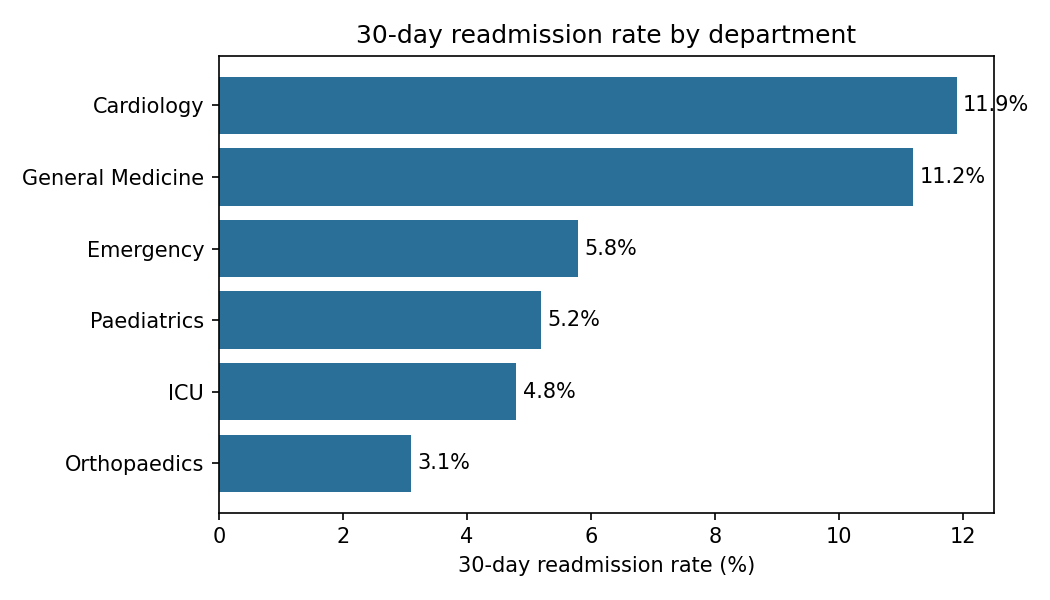

Source data for this figure (header and first rows):
department, discharges, readmitted_within_30d, readmission_rate_pct
Cardiology, 1337, 159, 11.9
General Medicine, 2426, 271, 11.2
Emergency, 3824, 221, 5.8
Paediatrics, 1061, 55, 5.2
ICU, 837, 40, 4.8
Orthopaedics, 831, 26, 3.1
